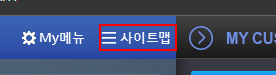
Task: 메모장에 Copy/Paste 테스트
Workflow: 실습-5

Step 1: click on the link

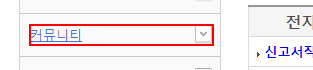
Step 2: click on the element '커뮤니티'

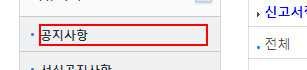
Step 3: click on the element '공지사항'

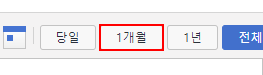
Step 4: click on the button 'monthBtn'

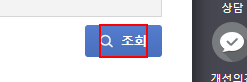
Step 5: click on the element '조회'

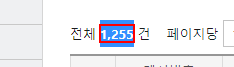
Step 6: get-text from the text

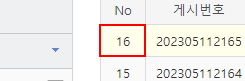
Step 7: click on the link

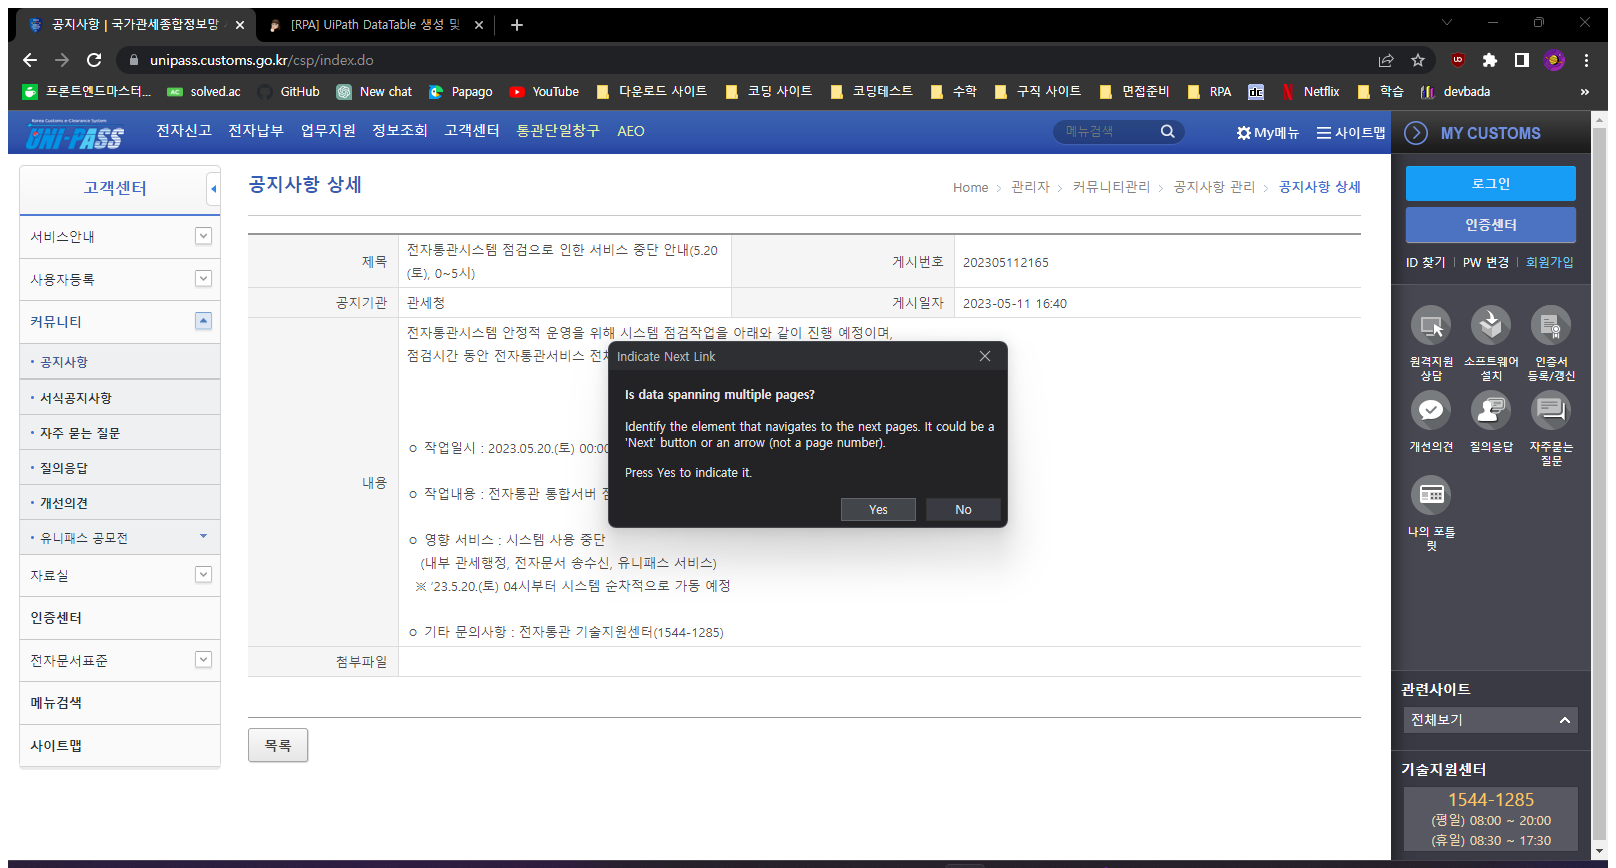
Step 8: Attach Browser '          Page' (chrome.exe)

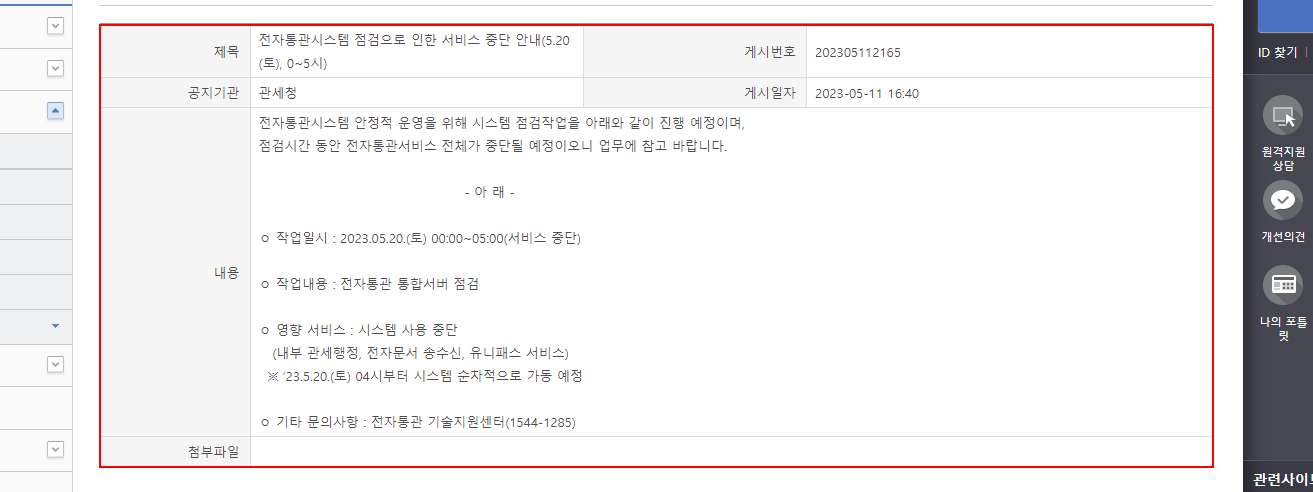
Step 9: get-text from the tbody

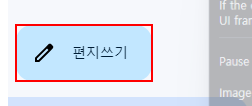
Step 10 [then]: click on the element '편지쓰기' in window '받은편지함 * - [email redacted] - Gmail' (chrome.exe)

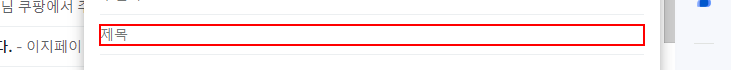
Step 11: Set Text 'INPUT  :m7' on the text box in window '받은편지함 * - [email redacted] - Gmail' (chrome.exe)

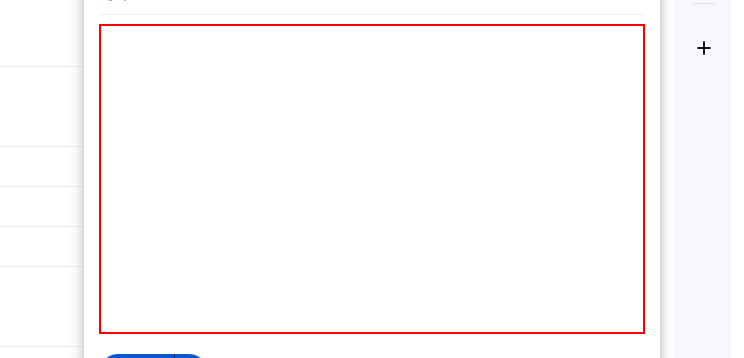
Step 12: Set Text 'DIV  :r2' on the element in window '받은편지함 * - [email redacted] - Gmail' (chrome.exe)

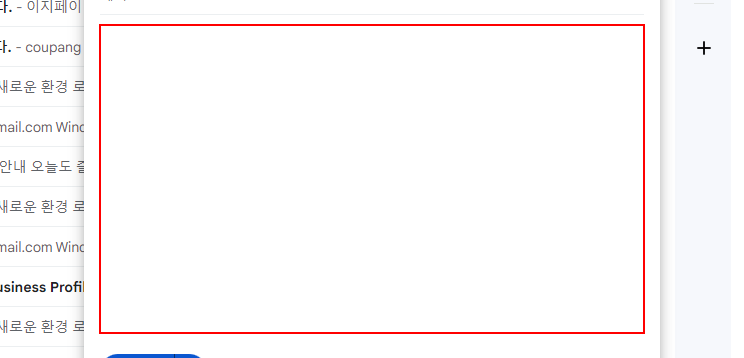
Step 13: type [sBody] into the element (chrome.exe)

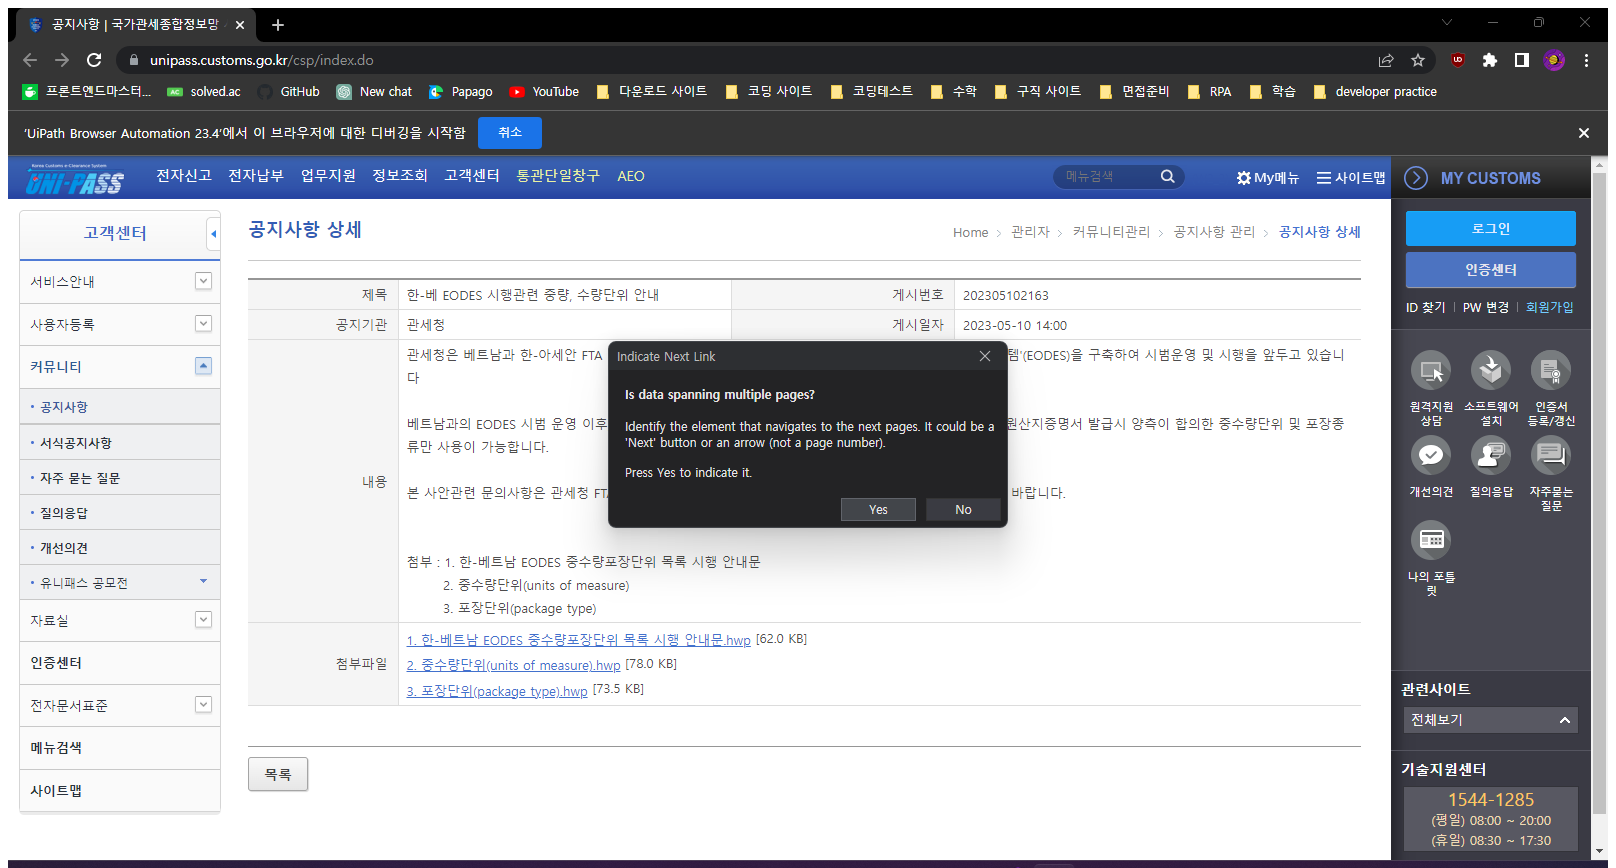
Step 14 [else]: Attach Browser '          Page' in window '공지사항 | 국가관세종합정보망 서비스' (chrome.exe)

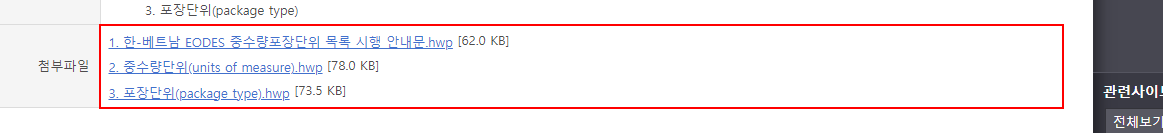
Step 15: get-text from the table cell

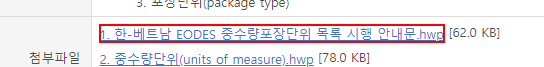
Step 16: click on the link '{0}'

Step 17: click on the element '편지쓰기' in window '받은편지함 * - [email redacted] - Gmail' (chrome.exe) (same screen as step 10)

Step 18: Set Text 'INPUT  :m7' on the text box in window '받은편지함 * - [email redacted] - Gmail' (chrome.exe) (same screen as step 11)

Step 19: Set Text 'DIV  :r2' on the element in window '받은편지함 * - [email redacted] - Gmail' (chrome.exe) (same screen as step 12)

Step 20: type [sBody] into the element (chrome.exe) (same screen as step 13)

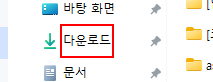
Step 21: click on the outline item '다운로드(고정됨)' in window '열기' (chrome.exe)

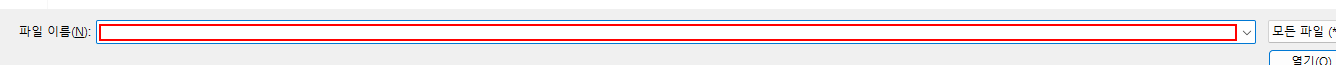
Step 22: type [FilePath] in window '열기' (chrome.exe)

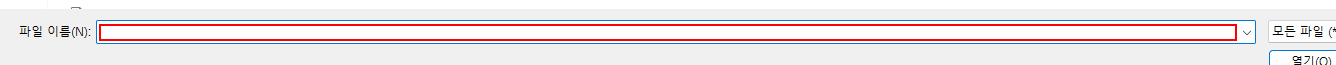
Step 23: type a value in window '열기' (chrome.exe)

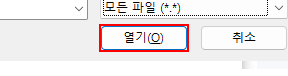
Step 24: click on '단추  Chrome' in window '열기' (chrome.exe)

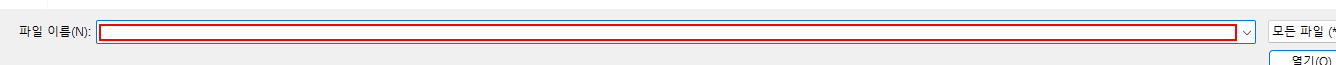
Step 25: Set Text 'ComboBox' in window '열기' (chrome.exe)

Step 26: type a value in window '열기' (chrome.exe) (same screen as step 22)

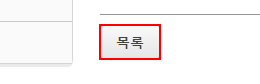
Step 27: click on the button

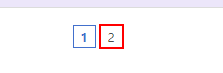
Step 28 [then]: click on the link '{0}'